Labelled photos from "Dataset", an image-classification folder in MaulaIlma/Indonesian-Batik-Recognition-Using-GLCM-and-CDH-Methods. The possible labels are: Bandung, Bogor, Ciamis, Cimahi, Cirebon, Garut, Indramayu, Kabupaten Bandung, Kabupaten Cirebon, Kabupaten Tasikmalaya, Kuningan, Majalengka, Sumedang, Tasikmalaya.

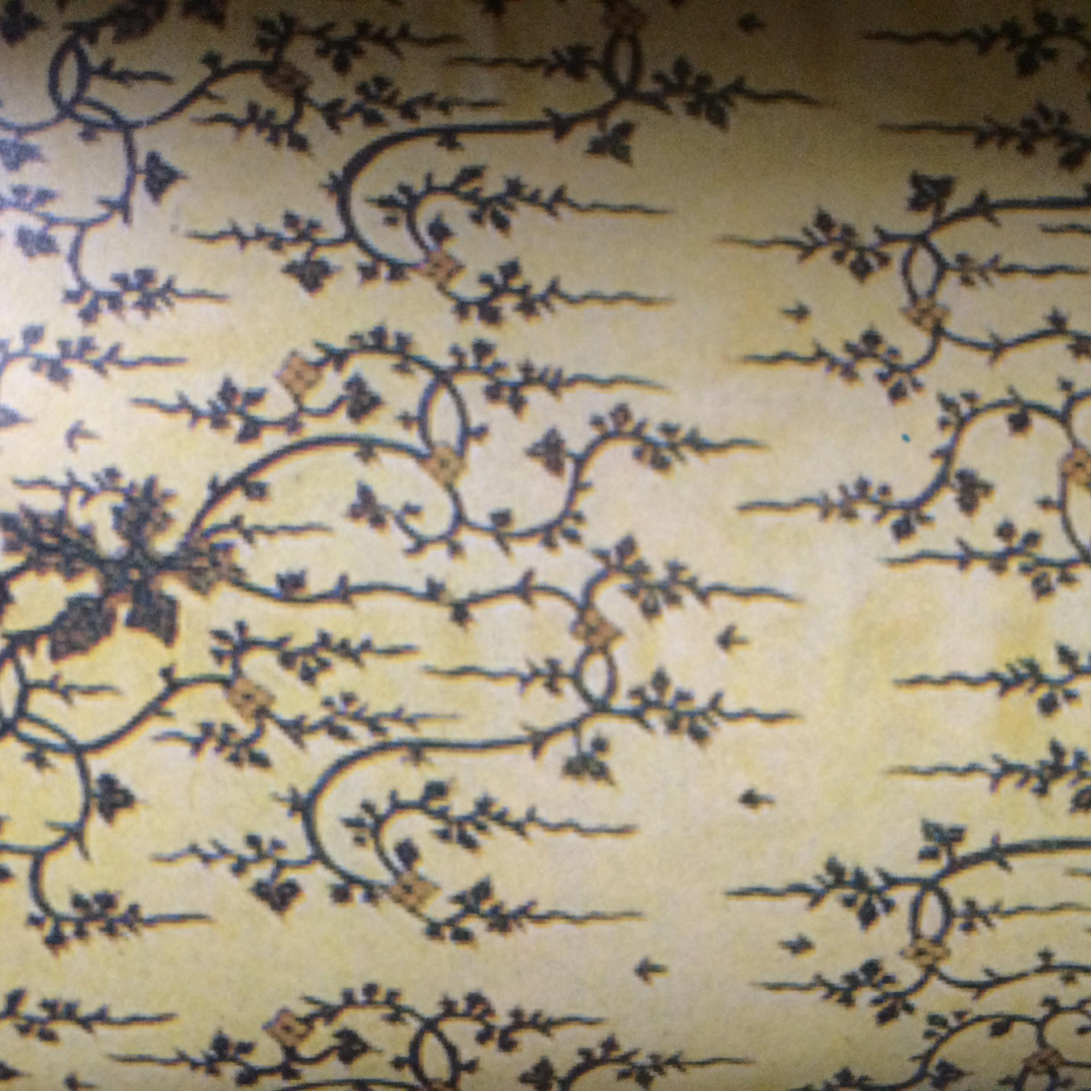
Label: Cirebon

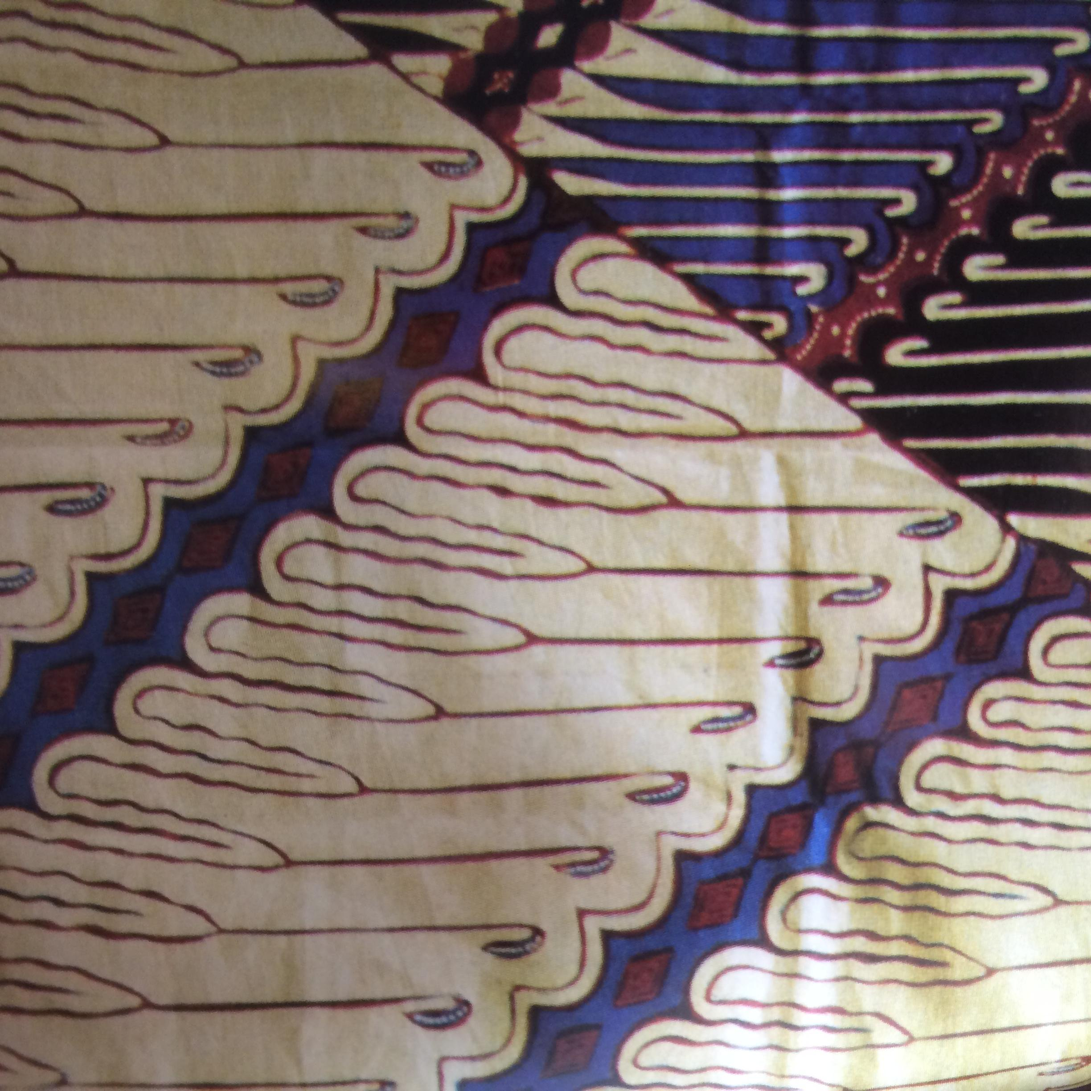
Label: Garut

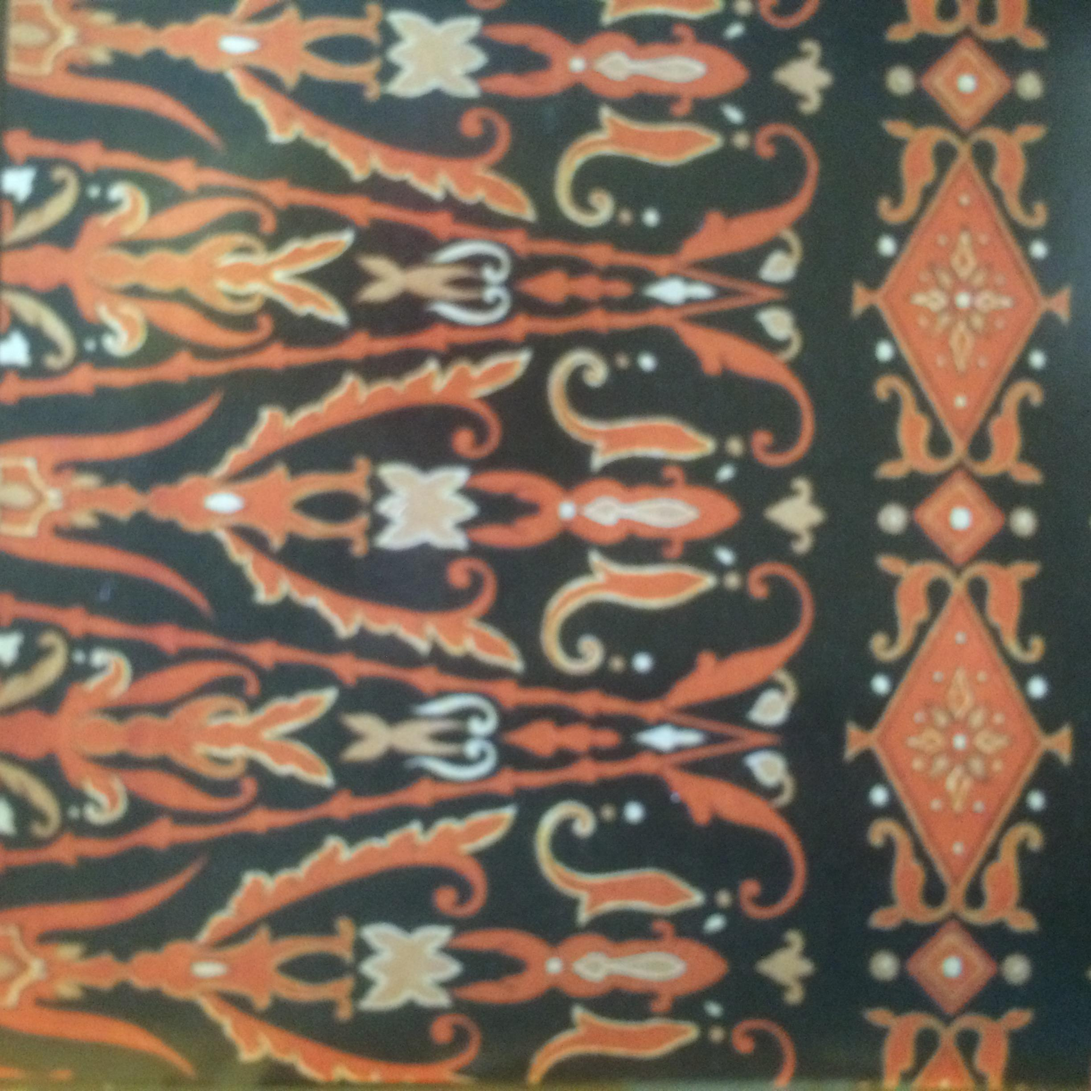
Label: Kabupaten Bandung

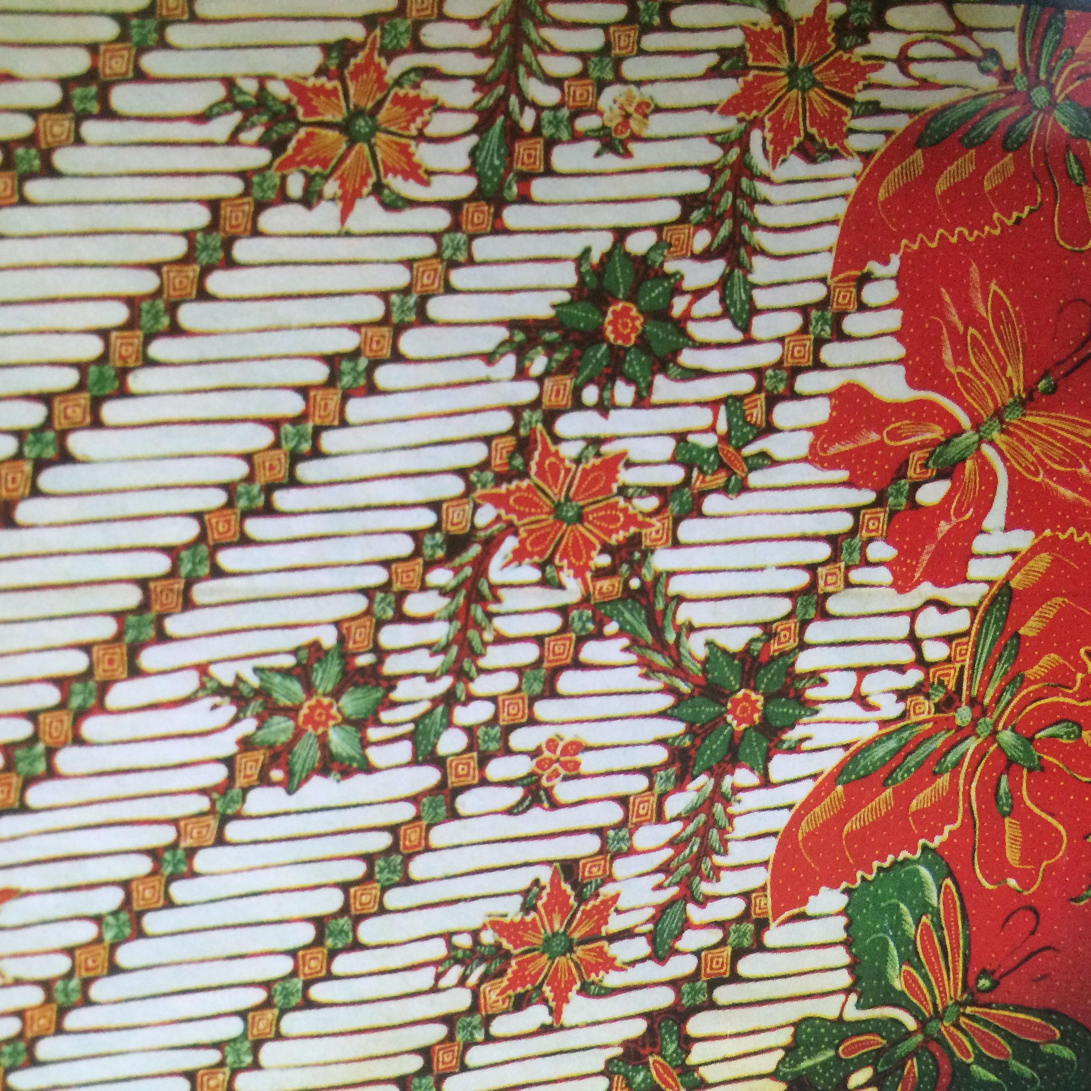
Label: Tasikmalaya

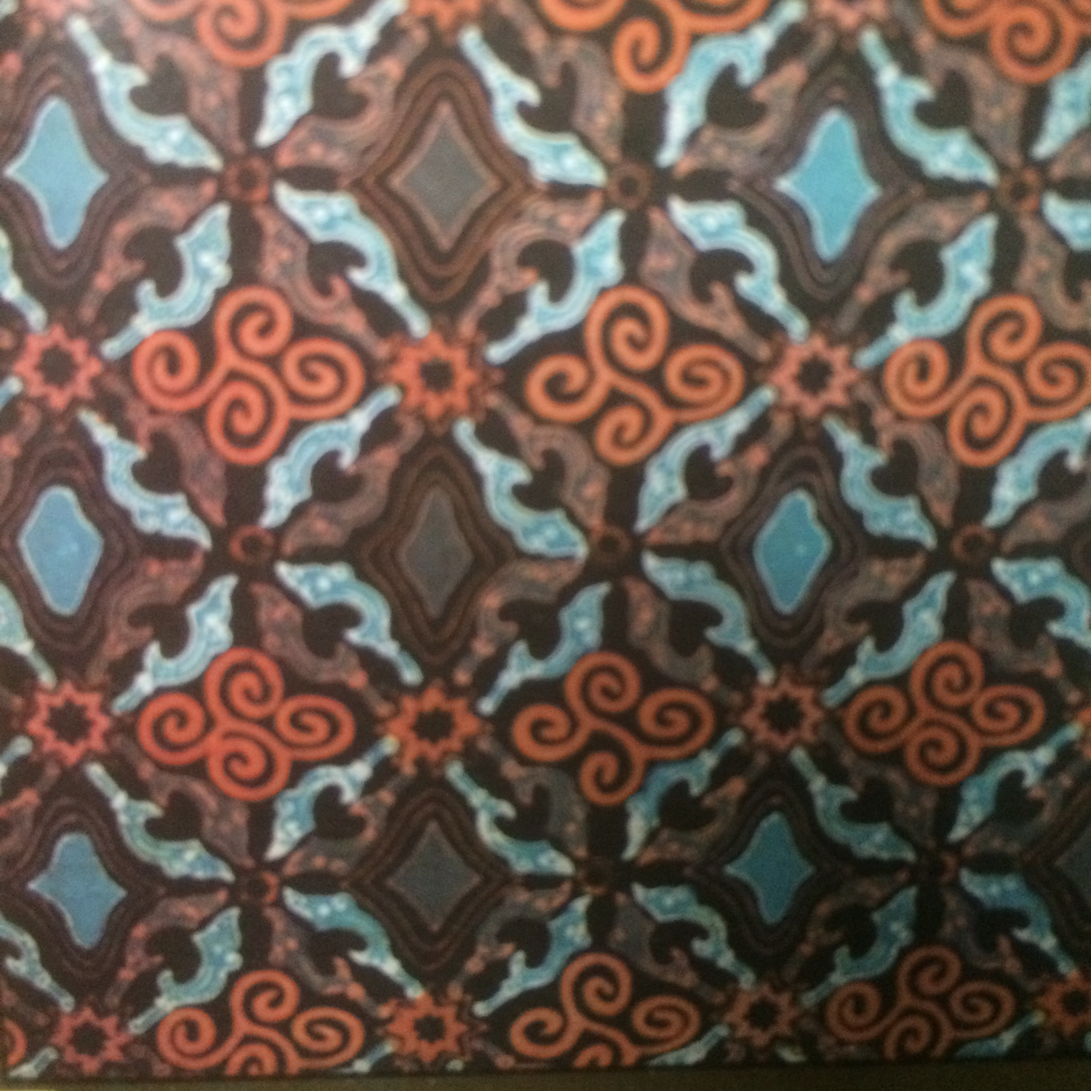
Label: Cimahi

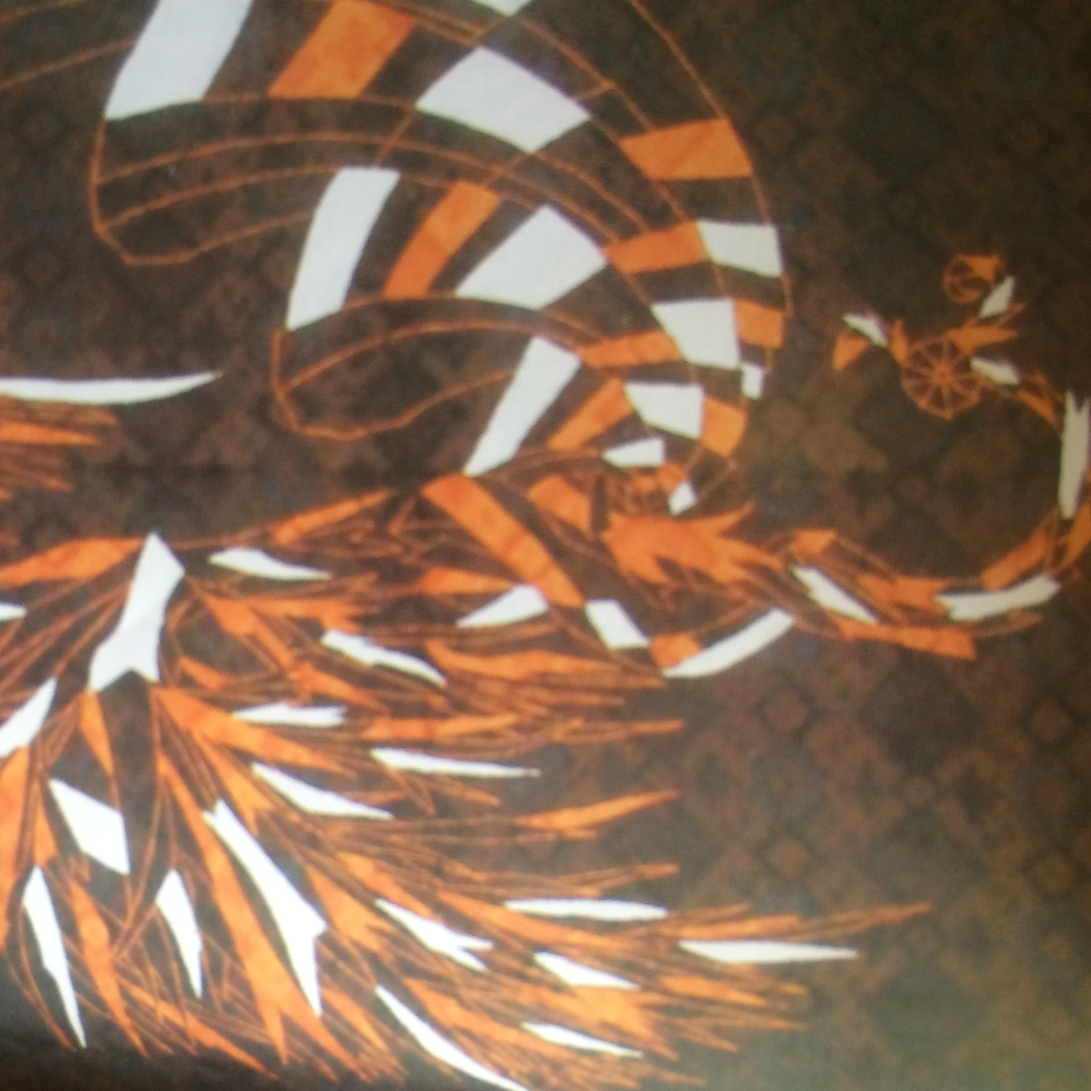
Label: Bandung
